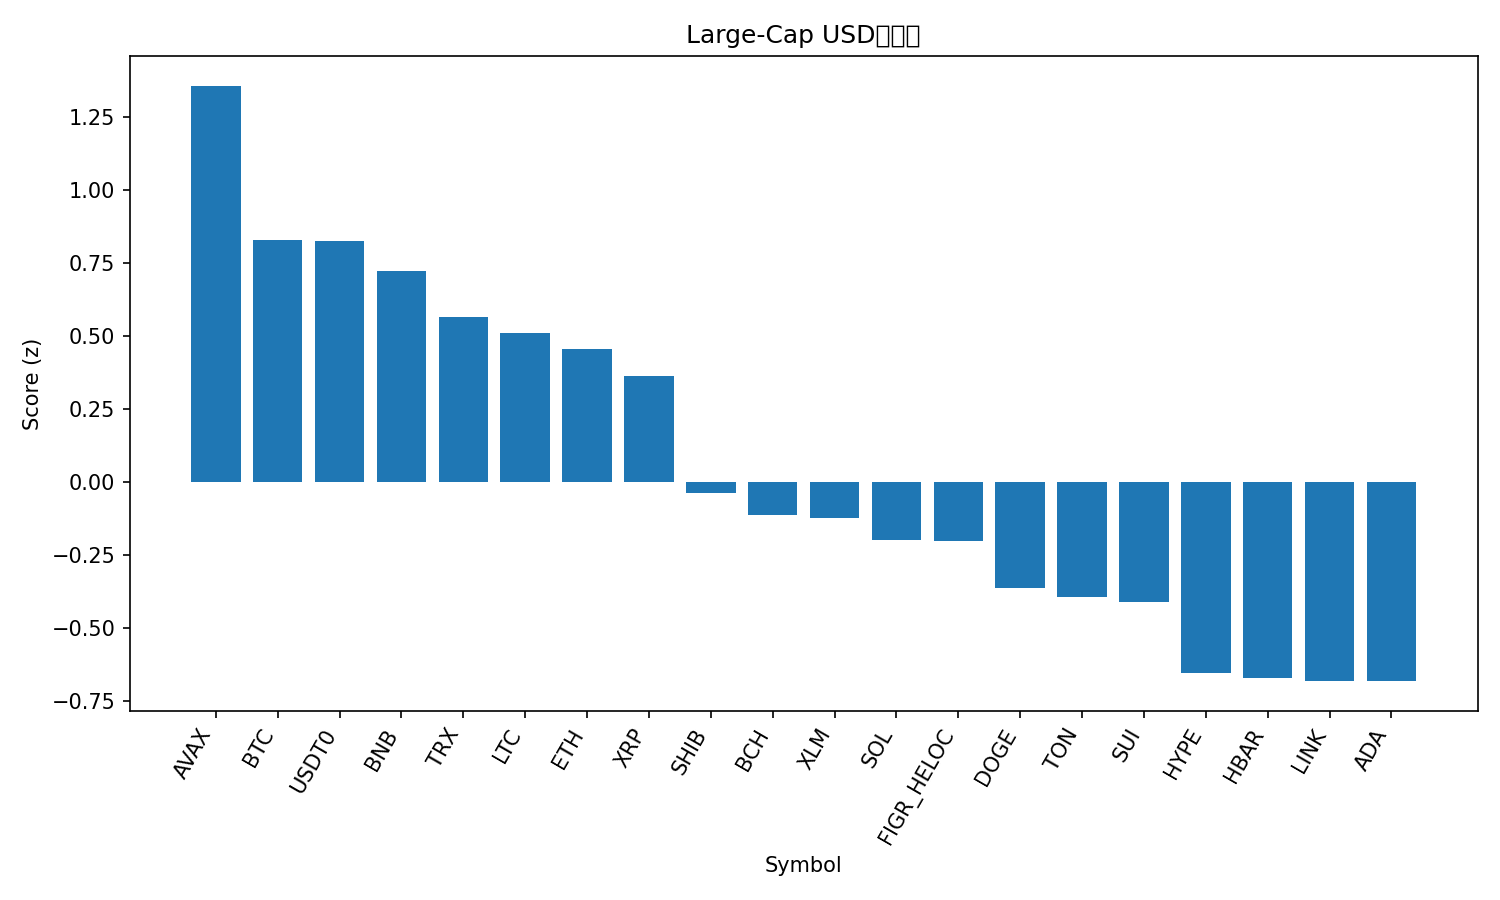

The table this chart was drawn from, first rows:
rank, name, symbol, price, pct_1h, pct_24h, pct_7d, pct_1h_vs_btc, pct_24h_vs_btc, pct_7d_vs_btc, market_cap_rank, market_cap, volume_usd, score
1, Avalanche, AVAX, 28.5, 0.7358, 0.2277, -13.6, 0.7208, -0.006346, -8.178, 18, 11998286084, 576133323, 1.356
2, Bitcoin, BTC, 109569, 0.01501, 0.234, -5.422, 0.0, 0.0, 0.0, 1, 2183704854263, 20991791899, 0.8289
3, USDT0, USDT0, 1.0, -0.02098, -0.03107, 0.003484, -0.03599, -0.2651, 5.425, 30, 7499871980, 297418166, 0.8251
4, BNB, BNB, 967, 0.2644, -0.2206, -9.826, 0.2493, -0.4546, -4.404, 5, 134642012508, 1457318719, 0.7215
5, TRON, TRX, 0.3363, -0.1341, -0.09067, -2.4, -0.1491, -0.3247, 3.021, 10, 31836972796, 315716801, 0.5637
6, Litecoin, LTC, 103.7, 0.0875, -0.1718, -9.991, 0.07248, -0.4058, -4.569, 29, 7918983629, 244927635, 0.5093
7, Ethereum, ETH, 4001, -0.1363, 0.2769, -10.51, -0.1514, 0.04292, -5.083, 2, 483193001177, 15756903843, 0.4569
8, XRP, XRP, 2.78, -0.2183, 0.1032, -7.319, -0.2333, -0.1308, -1.897, 4, 166491254853, 2717832058, 0.3619
9, Shiba Inu, SHIB, 1.168e-05, -0.02161, -1.122, -9.854, -0.03662, -1.356, -4.432, 31, 6880314636, 101987068, -0.03718
10, Bitcoin Cash, BCH, 539, -0.1577, -0.9114, -9.752, -0.1728, -1.145, -4.33, 22, 10742557397, 156932511, -0.1116
11, Stellar, XLM, 0.3556, -0.06637, -1.285, -8.788, -0.08139, -1.519, -3.367, 20, 11347526820, 91176878, -0.1228
12, Solana, SOL, 201.3, -0.4024, 0.09384, -15.72, -0.4174, -0.1402, -10.3, 6, 109503392435, 3416118970, -0.1973
13, Figure Heloc, FIGR_HELOC, 1.0, 0.0, -2.442, 0.0, -0.01501, -2.676, 5.422, 17, 12732169314, 2600, -0.2019
14, Dogecoin, DOGE, 0.227, -0.08944, -1.187, -15.39, -0.1045, -1.421, -9.973, 8, 34314209703, 1189070376, -0.3619
15, Toncoin, TON, 2.68, -0.0587, -1.538, -13.12, -0.07372, -1.772, -7.699, 32, 6822444147, 82352484, -0.393
16, Sui, SUI, 3.13, 0.156, -2.075, -14.55, 0.141, -2.309, -9.131, 21, 11179042471, 505220120, -0.412
17, Hyperliquid, HYPE, 43.96, -1.003, 0.9544, -17.41, -1.018, 0.7204, -11.99, 19, 11913464014, 393397484, -0.6546
18, Hedera, HBAR, 0.2096, -0.2128, -1.785, -12.53, -0.2278, -2.019, -7.109, 25, 8887236101, 97418931, -0.6705
19, Chainlink, LINK, 20.6, -0.317, -1.576, -11.82, -0.332, -1.81, -6.401, 15, 13975318743, 289112284, -0.6812
20, Cardano, ADA, 0.7693, -0.2615, -1.499, -14.54, -0.2765, -1.733, -9.114, 11, 28107608776, 823869437, -0.6815
21, Cronos, CRO, 0.1849, -0.5011, -1.504, -18.92, -0.5161, -1.738, -13.5, 34, 6442642269, 32321672, -1.159
